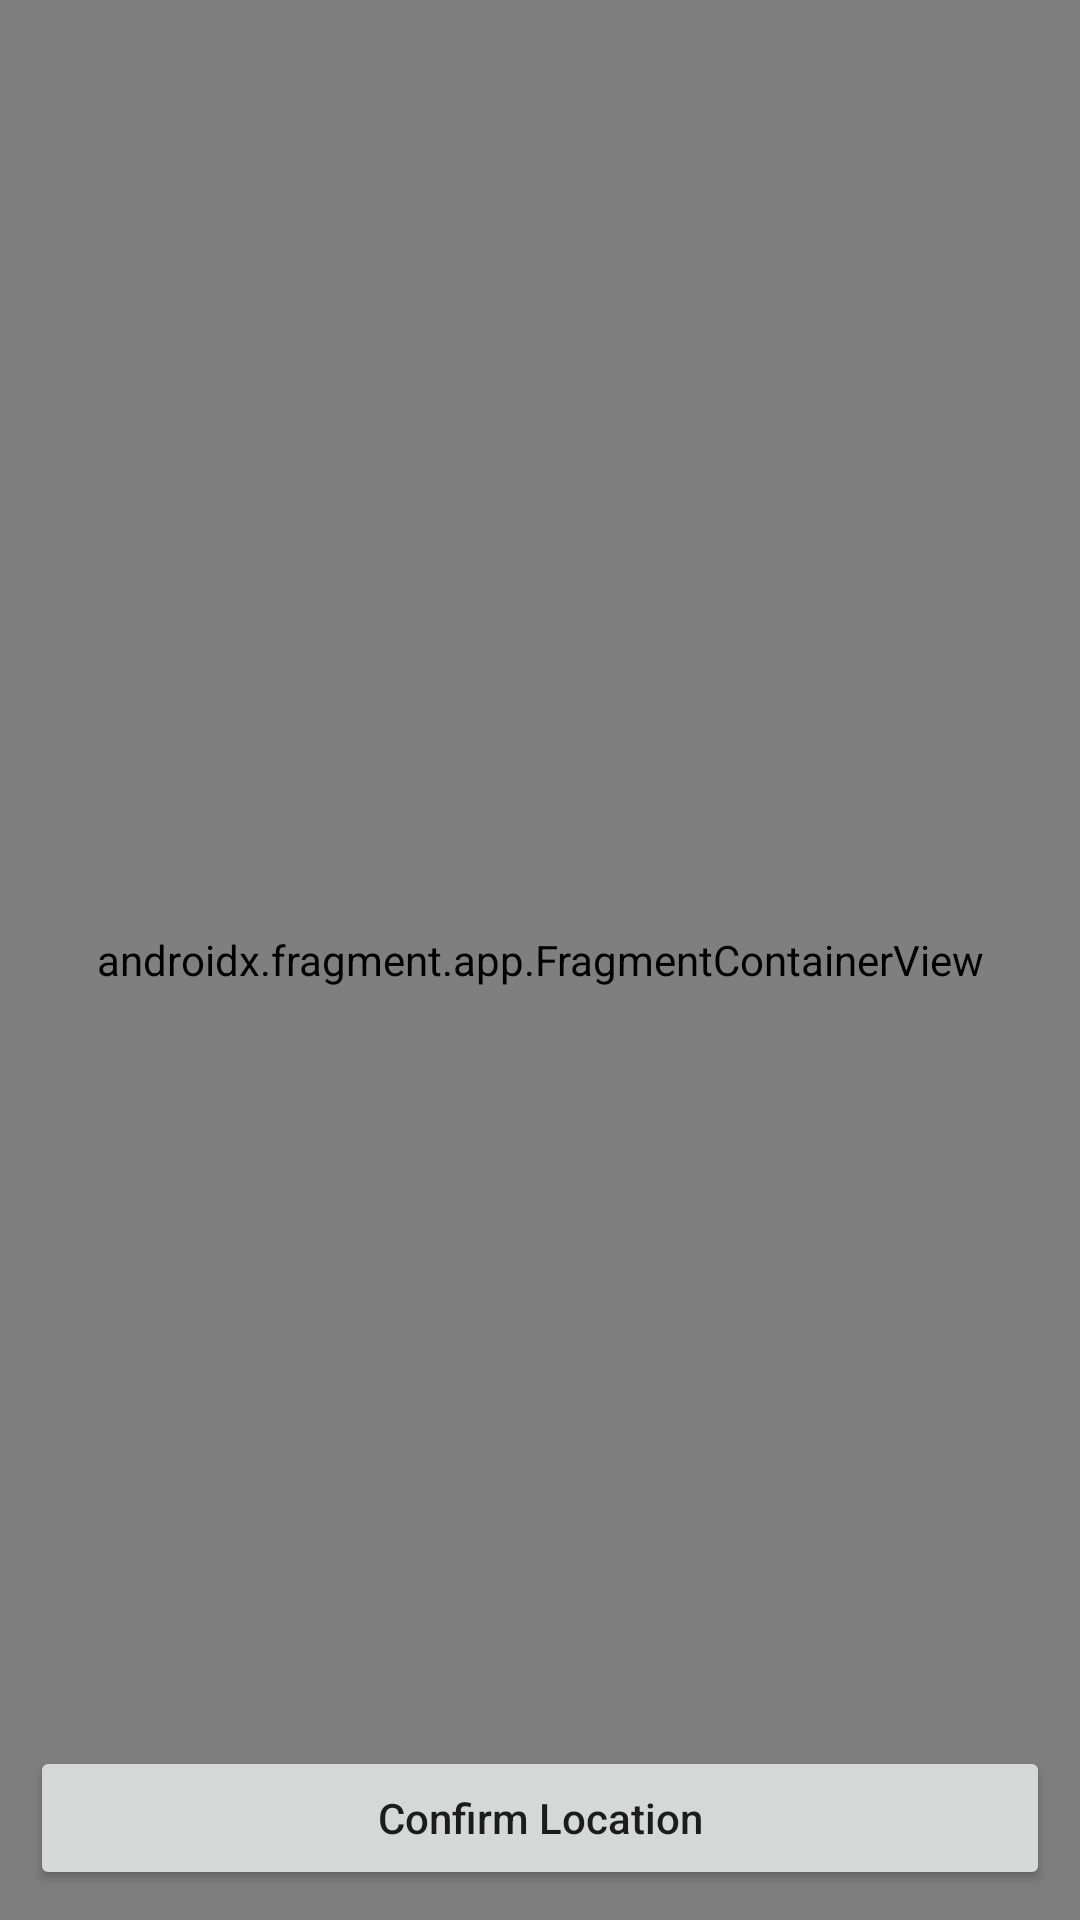

Here is an Android app screen rendered from its layout file. Give the layout XML and the strings, colors and styles it references.
<!-- AndroidManifest.xml: application theme Theme.DunzoClone -->
<!-- res/layout/activity_map.xml -->
<?xml version="1.0" encoding="utf-8"?>
<androidx.constraintlayout.widget.ConstraintLayout xmlns:android="http://schemas.android.com/apk/res/android"
    xmlns:app="http://schemas.android.com/apk/res-auto"
    xmlns:tools="http://schemas.android.com/tools"
    android:layout_width="match_parent"
    android:layout_height="match_parent"
    tools:context=".Activities.MapActivity">

    <androidx.fragment.app.FragmentContainerView xmlns:android="http://schemas.android.com/apk/res/android"
        xmlns:map="http://schemas.android.com/apk/res-auto"
        android:name="com.google.android.gms.maps.SupportMapFragment"
        android:id="@+id/map"
        android:layout_width="match_parent"
        android:layout_height="match_parent"/>


    <Button
        android:id="@+id/btnConfirmLocation"
        android:layout_width="match_parent"
        android:layout_height="wrap_content"
        android:textAllCaps="false"
        android:text="Confirm Location"
        android:layout_margin="10dp"
        app:layout_constraintEnd_toStartOf="parent"
        app:layout_constraintEnd_toEndOf="parent"
        app:layout_constraintBottom_toBottomOf="parent"
        />

</androidx.constraintlayout.widget.ConstraintLayout>
<!-- resources referenced by this layout -->
<resources>
  <style name="Theme.DunzoClone" parent="Theme.MaterialComponents.Light.NoActionBar">
          
          <item name="colorPrimary">@color/darkgreen</item>
          <item name="colorPrimaryVariant">@color/darkgreen</item>
          <item name="colorOnPrimary">@color/white</item>
          
          <item name="colorSecondary">@color/teal_200</item>
          <item name="colorSecondaryVariant">@color/teal_700</item>
          <item name="colorOnSecondary">@color/black</item>
          
          <item name="android:statusBarColor" tools:targetApi="l">?attr/colorPrimaryVariant</item>
          
      </style>
  <color name="darkgreen">#038352</color>
  <color name="white">#FFFFFFFF</color>
  <color name="teal_200">#FF03DAC5</color>
  <color name="teal_700">#FF018786</color>
  <color name="black">#FF000000</color>
</resources>
